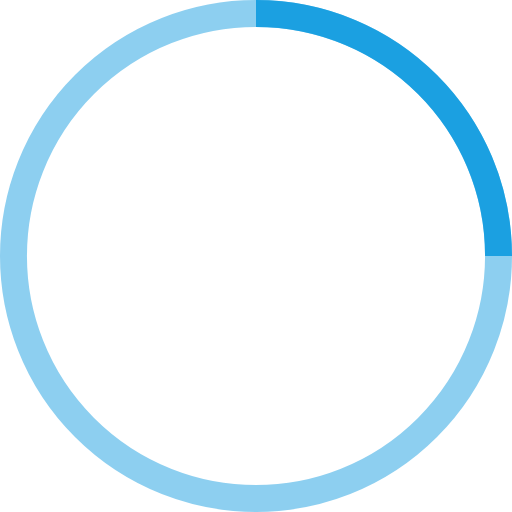
t = 0.00 s
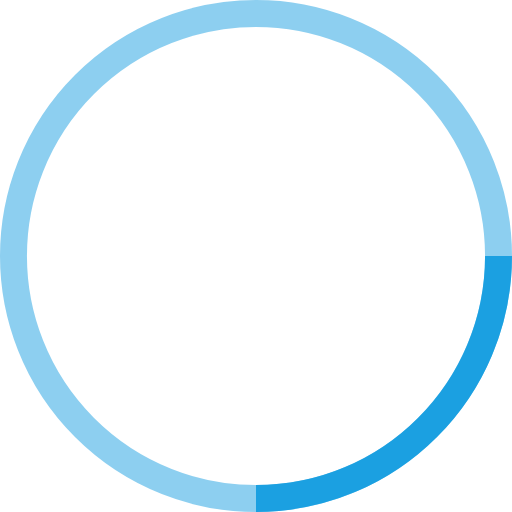
t = 0.25 s
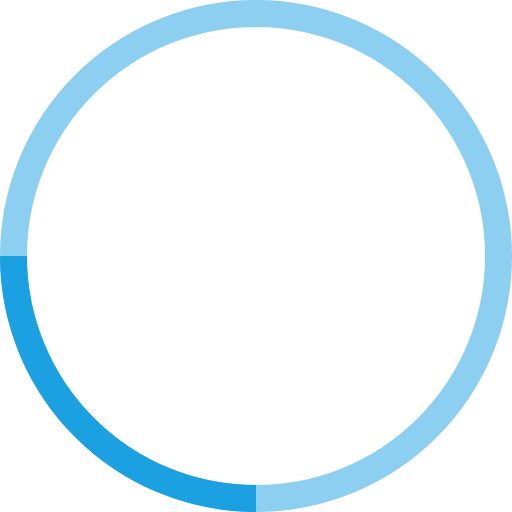
t = 0.50 s
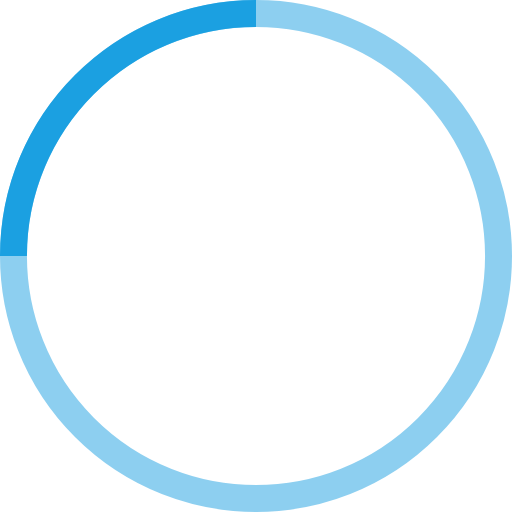
t = 0.75 s

The animated SVG that drew these frames (rendered in a browser with its animation timeline set to each time). Animation: 1 SMIL element (animateTransform=1); one cycle of 1.00 s, repeats indefinitely.

<!-- By Sam Herbert (@sherb), for everyone. More @ http://goo.gl/7AJzbL -->
<svg width="38" height="38" viewBox="0 0 38 38" xmlns="http://www.w3.org/2000/svg" stroke="#1BA0E1">
    <g fill="none" fill-rule="evenodd">
        <g transform="translate(1 1)" stroke-width="2">
            <circle stroke-opacity=".5" cx="18" cy="18" r="18"/>
            <path d="M36 18c0-9.94-8.06-18-18-18"
			
			>
                <animateTransform
                    attributeName="transform"
                    type="rotate"
                    from="0 18 18"
                    to="360 18 18"
                    dur="1s"
                    repeatCount="indefinite"/>
            </path>
        </g>
    </g>
</svg>